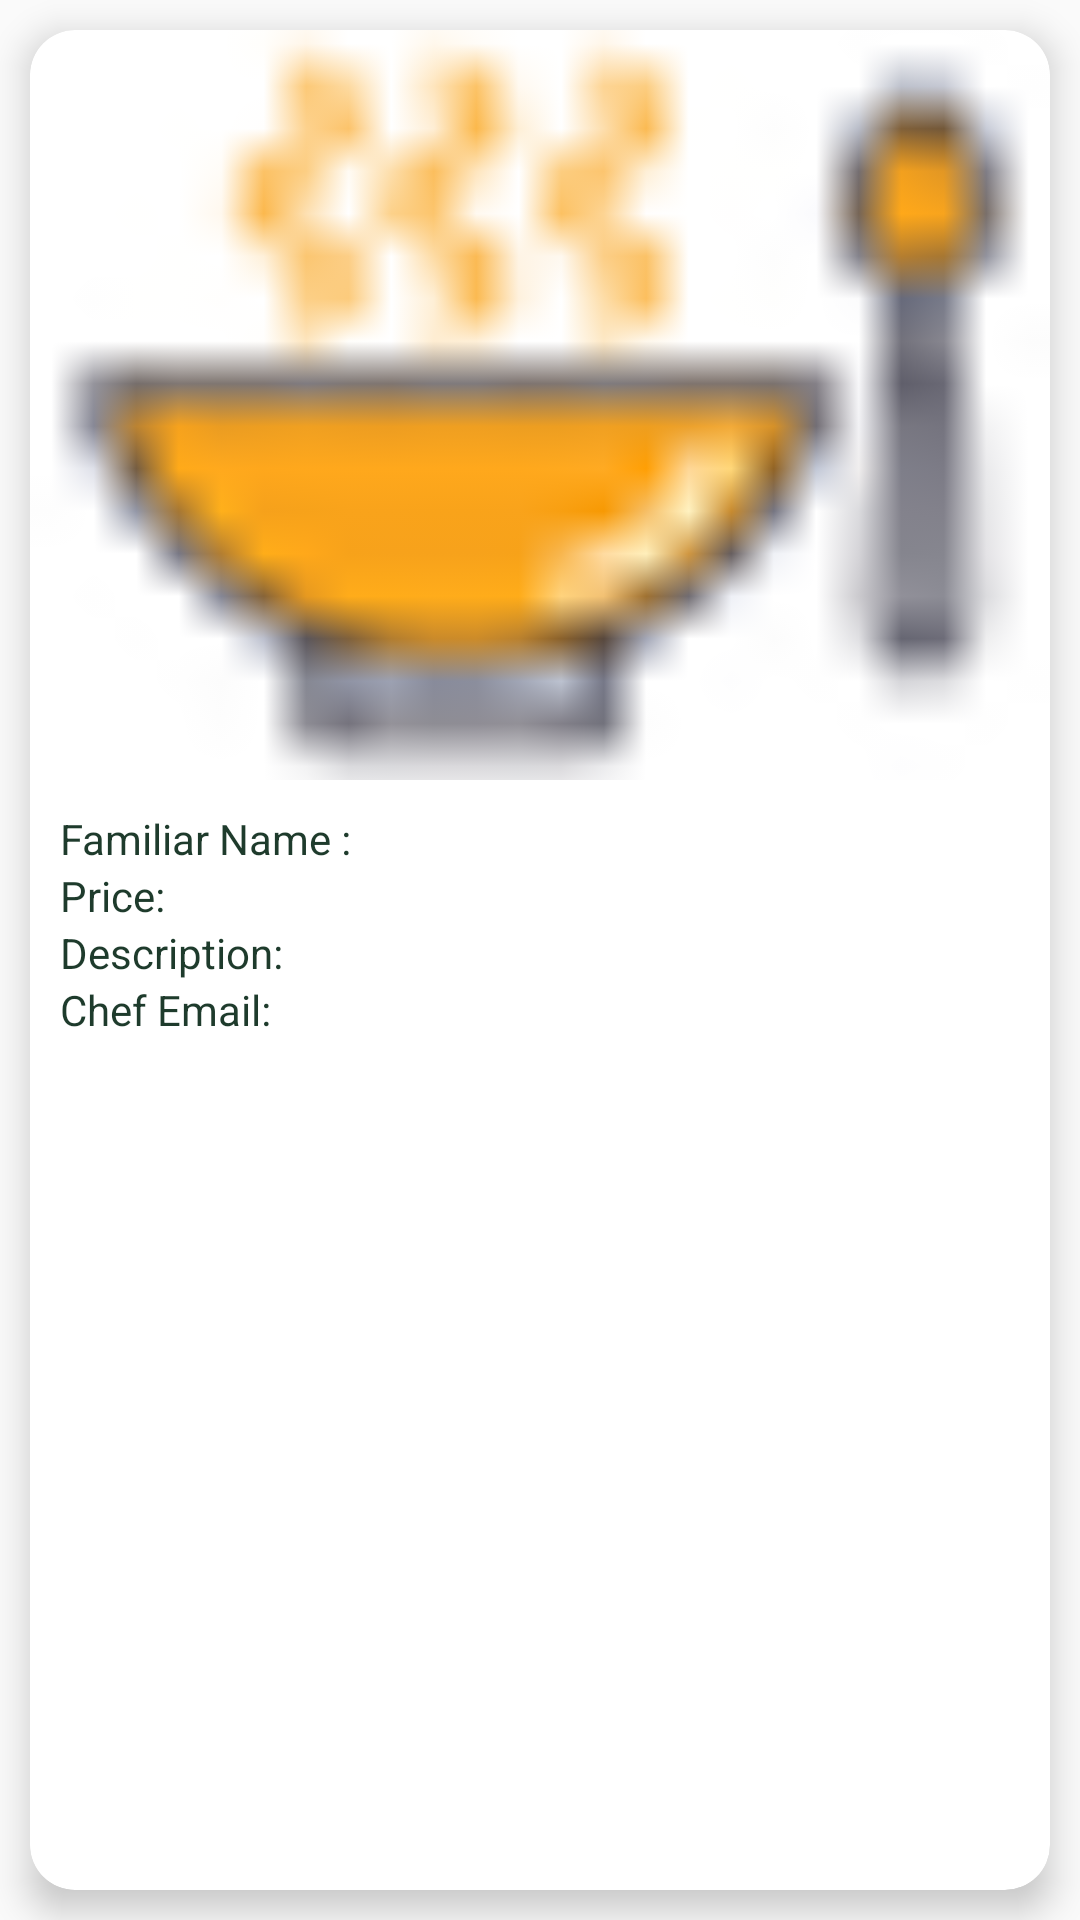

Write the Android layout XML for this screen, with the resource values it uses.
<!-- AndroidManifest.xml: application theme Theme.GraduationProject -->
<!-- res/layout/recycler_home.xml -->
<?xml version="1.0" encoding="utf-8"?>

<LinearLayout xmlns:android="http://schemas.android.com/apk/res/android"
    xmlns:app="http://schemas.android.com/apk/res-auto"
    android:layout_width="match_parent"
    android:layout_height="wrap_content"
    android:layout_margin="10dp"
    android:orientation="horizontal">

    <LinearLayout
        android:orientation="vertical"
        android:id="@+id/full"
        android:layout_width="match_parent"
        android:layout_height="match_parent">

        <androidx.cardview.widget.CardView
            android:layout_width="match_parent"
            android:layout_height="match_parent"
            android:layout_margin="10dp"
            android:clickable="true"
            android:focusable="true"
            app:cardCornerRadius="15dp"
            android:id="@+id/container_home"
            app:cardElevation="7dp">

            <LinearLayout
                android:layout_width="match_parent"
                android:layout_height="match_parent"
                android:orientation="vertical">

                <ImageView
                    android:id="@+id/image_food"
                    android:layout_width="match_parent"
                    android:layout_height="250dp"
                    android:adjustViewBounds="true"
                    android:scaleType="centerCrop"
                    android:src="@drawable/food" />

                <LinearLayout
                    android:layout_width="match_parent"
                    android:layout_height="wrap_content"
                    android:layout_marginStart="10dp"
                    android:layout_marginTop="10dp"
                    android:orientation="horizontal">

                    <TextView
                        android:layout_width="match_parent"
                        android:layout_height="wrap_content"
                        android:layout_weight="1"
                        android:text="@string/familiar_name"
                        android:textColor="@color/green" />

                    <EditText
                        android:id="@+id/edit_familiar_name"
                        android:layout_width="match_parent"
                        android:layout_height="wrap_content"
                        android:layout_weight="1"
                        android:singleLine="true"
                        android:inputType="text"
                        android:visibility="gone" />

                    <TextView
                        android:id="@+id/tv_familiar_name"
                        android:layout_width="match_parent"
                        android:layout_height="wrap_content"
                        android:layout_weight="1"
                        android:singleLine="true"
                        android:textColor="@color/green" />

                </LinearLayout>

                <LinearLayout
                    android:layout_width="match_parent"
                    android:layout_height="wrap_content"
                    android:layout_marginStart="10dp"
                    android:orientation="horizontal">

                    <TextView
                        android:id="@+id/price_title"
                        android:layout_width="match_parent"
                        android:layout_height="wrap_content"
                        android:layout_weight="1"
                        android:text="@string/price"
                        android:textColor="@color/green" />

                    <EditText
                        android:id="@+id/edit_price"
                        android:layout_width="match_parent"
                        android:layout_height="wrap_content"
                        android:layout_weight="1"
                        android:singleLine="true"
                        android:inputType="numberDecimal"
                        android:visibility="gone" />

                    <TextView
                        android:id="@+id/tv_price"
                        android:layout_width="match_parent"
                        android:layout_height="wrap_content"
                        android:layout_weight="1"
                        android:singleLine="true"
                        android:textColor="@color/green" />
                </LinearLayout>

                <LinearLayout
                    android:id="@+id/offer_price_container"
                    android:layout_width="match_parent"
                    android:layout_height="wrap_content"
                    android:layout_marginStart="10dp"
                    android:orientation="horizontal"
                    android:visibility="gone">

                    <TextView
                        android:id="@+id/offer_price_title"
                        android:layout_width="match_parent"
                        android:layout_height="wrap_content"
                        android:layout_weight="1"
                        android:text="@string/offer_price"
                        android:textColor="@color/green" />

                    <TextView
                        android:id="@+id/offer_price_value"
                        android:layout_width="match_parent"
                        android:layout_height="wrap_content"
                        android:layout_weight="1"
                        android:singleLine="true"
                        android:textColor="@color/green" />
                </LinearLayout>

                <LinearLayout
                    android:layout_width="match_parent"
                    android:layout_height="wrap_content"
                    android:layout_marginStart="10dp"
                    android:orientation="horizontal">
                    <TextView
                        android:id="@+id/edit_describtion"
                        android:layout_width="match_parent"
                        android:layout_height="wrap_content"
                        android:layout_weight="1"
                        android:text="@string/the_description"
                        android:textColor="@color/green"/>
                    <EditText
                        android:id="@+id/edit_des"
                        android:layout_width="match_parent"
                        android:layout_height="wrap_content"
                        android:layout_weight="1"
                        android:singleLine="false"
                        android:inputType="text"
                        android:visibility="gone" />

                    <TextView
                        android:id="@+id/tv_des"
                        android:layout_width="match_parent"
                        android:layout_height="wrap_content"
                        android:layout_weight="1"
                        android:singleLine="false"
                        android:textColor="@color/green" />

                </LinearLayout>

                <LinearLayout
                    android:layout_width="match_parent"
                    android:layout_height="wrap_content"
                    android:layout_marginStart="10dp"
                    android:orientation="horizontal">


                    <TextView
                        android:id="@+id/edit_chef"
                        android:layout_width="match_parent"
                        android:layout_height="wrap_content"
                        android:layout_weight="1"
                        android:text="@string/chef_email"
                        android:textColor="@color/green"/>
                    <EditText
                        android:id="@+id/cheftdes"
                        android:layout_width="match_parent"
                        android:layout_height="wrap_content"
                        android:layout_weight="1"
                        android:inputType="text"
                        android:visibility="gone" />

                    <TextView
                        android:id="@+id/cheftv"
                        android:layout_width="match_parent"
                        android:layout_height="wrap_content"
                        android:layout_weight="1"
                        android:singleLine="false"
                        android:textColor="@color/green" />

                </LinearLayout>




                <LinearLayout
                    android:layout_width="match_parent"
                    android:layout_height="wrap_content"
                    android:layout_marginStart="10dp"
                    android:orientation="vertical">

                    <Button
                        android:id="@+id/add_offer"
                        android:layout_width="match_parent"
                        android:layout_height="wrap_content"
                        android:layout_marginBottom="5dp"
                        android:background="@drawable/border"
                        android:layout_marginTop="8dp"
                        android:layout_marginEnd="10dp"
                        android:text="@string/add_offer"
                        android:visibility="gone" />
                    <Button
                        android:id="@+id/Cancel_offer"
                        android:layout_width="match_parent"
                        android:layout_height="wrap_content"
                        android:layout_marginBottom="10dp"
                        android:background="@drawable/border"
                        android:backgroundTint="@color/red"
                        android:textColor="@color/white"
                        android:layout_marginTop="8dp"
                        android:layout_marginEnd="10dp"
                        android:text="@string/delete"
                        android:visibility="gone" />
                </LinearLayout>
            </LinearLayout>
        </androidx.cardview.widget.CardView>

        <androidx.cardview.widget.CardView
            android:visibility="gone"
            android:layout_width="match_parent"
            android:layout_height="match_parent"
            android:layout_margin="10dp"
            android:focusable="true"
            android:id="@+id/container_no_food">

            <com.airbnb.lottie.LottieAnimationView
                android:layout_width="match_parent"
                android:layout_height="wrap_content"
                android:layout_gravity="center"
                app:lottie_autoPlay="true"
                app:lottie_loop="true"
                app:lottie_rawRes="@raw/nofood">
            </com.airbnb.lottie.LottieAnimationView>
        </androidx.cardview.widget.CardView>

    </LinearLayout>
</LinearLayout>
<!-- resources referenced by this layout -->
<resources>
  <color name="green">#1E3B2C</color>
  <color name="red">#FF0000</color>
  <color name="white">#FFFFFFFF</color>
  <!-- drawable border (drawable) -->
  <?xml version="1.0" encoding="utf-8"?>
  
  <selector xmlns:tools="http://schemas.android.com/tools" xmlns:android="http://schemas.android.com/apk/res/android" tools:ignore="ExtraText">
      <item  android:state_pressed="false" tools:ignore="StateListReachable">
                 <shape android:shape="rectangle">
                       <corners android:radius="@dimen/mar_big" />
                               <gradient android:startColor="@color/Light_yallow"
                           android:endColor="@color/light_green"/>
                 </shape>
      </item>
  
      <item android:state_pressed="true"
            android:drawable="@drawable/presses"/>
  
      </selector>
  <!-- drawable food: png bitmap (drawable, 800058 bytes) -->
  <string name="add_offer">Add offer</string>
  <string name="chef_email">Chef Email:</string>
  <string name="delete">Delete</string>
  <string name="familiar_name">Familiar Name :</string>
  <string name="offer_price">Offer Price :</string>
  <string name="price">Price:</string>
  <string name="the_description">Description:</string>
  <style name="Theme.GraduationProject" parent="Theme.AppCompat.Light.NoActionBar">
          
          <item name="colorPrimary">@color/purple_500</item>
          <item name="colorPrimaryVariant">@color/purple_700</item>
          <item name="colorOnPrimary">@color/white</item>
          
          <item name="colorSecondary">@color/teal_200</item>
          <item name="colorSecondaryVariant">@color/teal_700</item>
          <item name="colorOnSecondary">@color/black</item>
          
          <item name="android:statusBarColor">?attr/colorPrimaryVariant</item>
          
      </style>
  <dimen name="mar_big">60dp</dimen>
  <color name="Light_yallow">#F9FFB6</color>
  <color name="light_green">#E2FFAC</color>
  <!-- drawable presses (drawable) -->
  <?xml version="1.0" encoding="utf-8"?>
  
  <selector xmlns:android="http://schemas.android.com/apk/res/android">
          <item>
                  <shape  android:shape="rectangle">
                      <corners android:radius="20dp"/>
                      <gradient
                          android:startColor="@color/white"
                          android:endColor="@color/white"
                          android:centerColor="@color/light_green"/></shape></item>
  </selector>
  <color name="purple_500">#cbdcc55b</color>
  <color name="purple_700">#1E3B2C</color>
  <color name="teal_200">#FF03DAC5</color>
  <color name="teal_700">#FF018786</color>
  <color name="black">#FF000000</color>
</resources>
